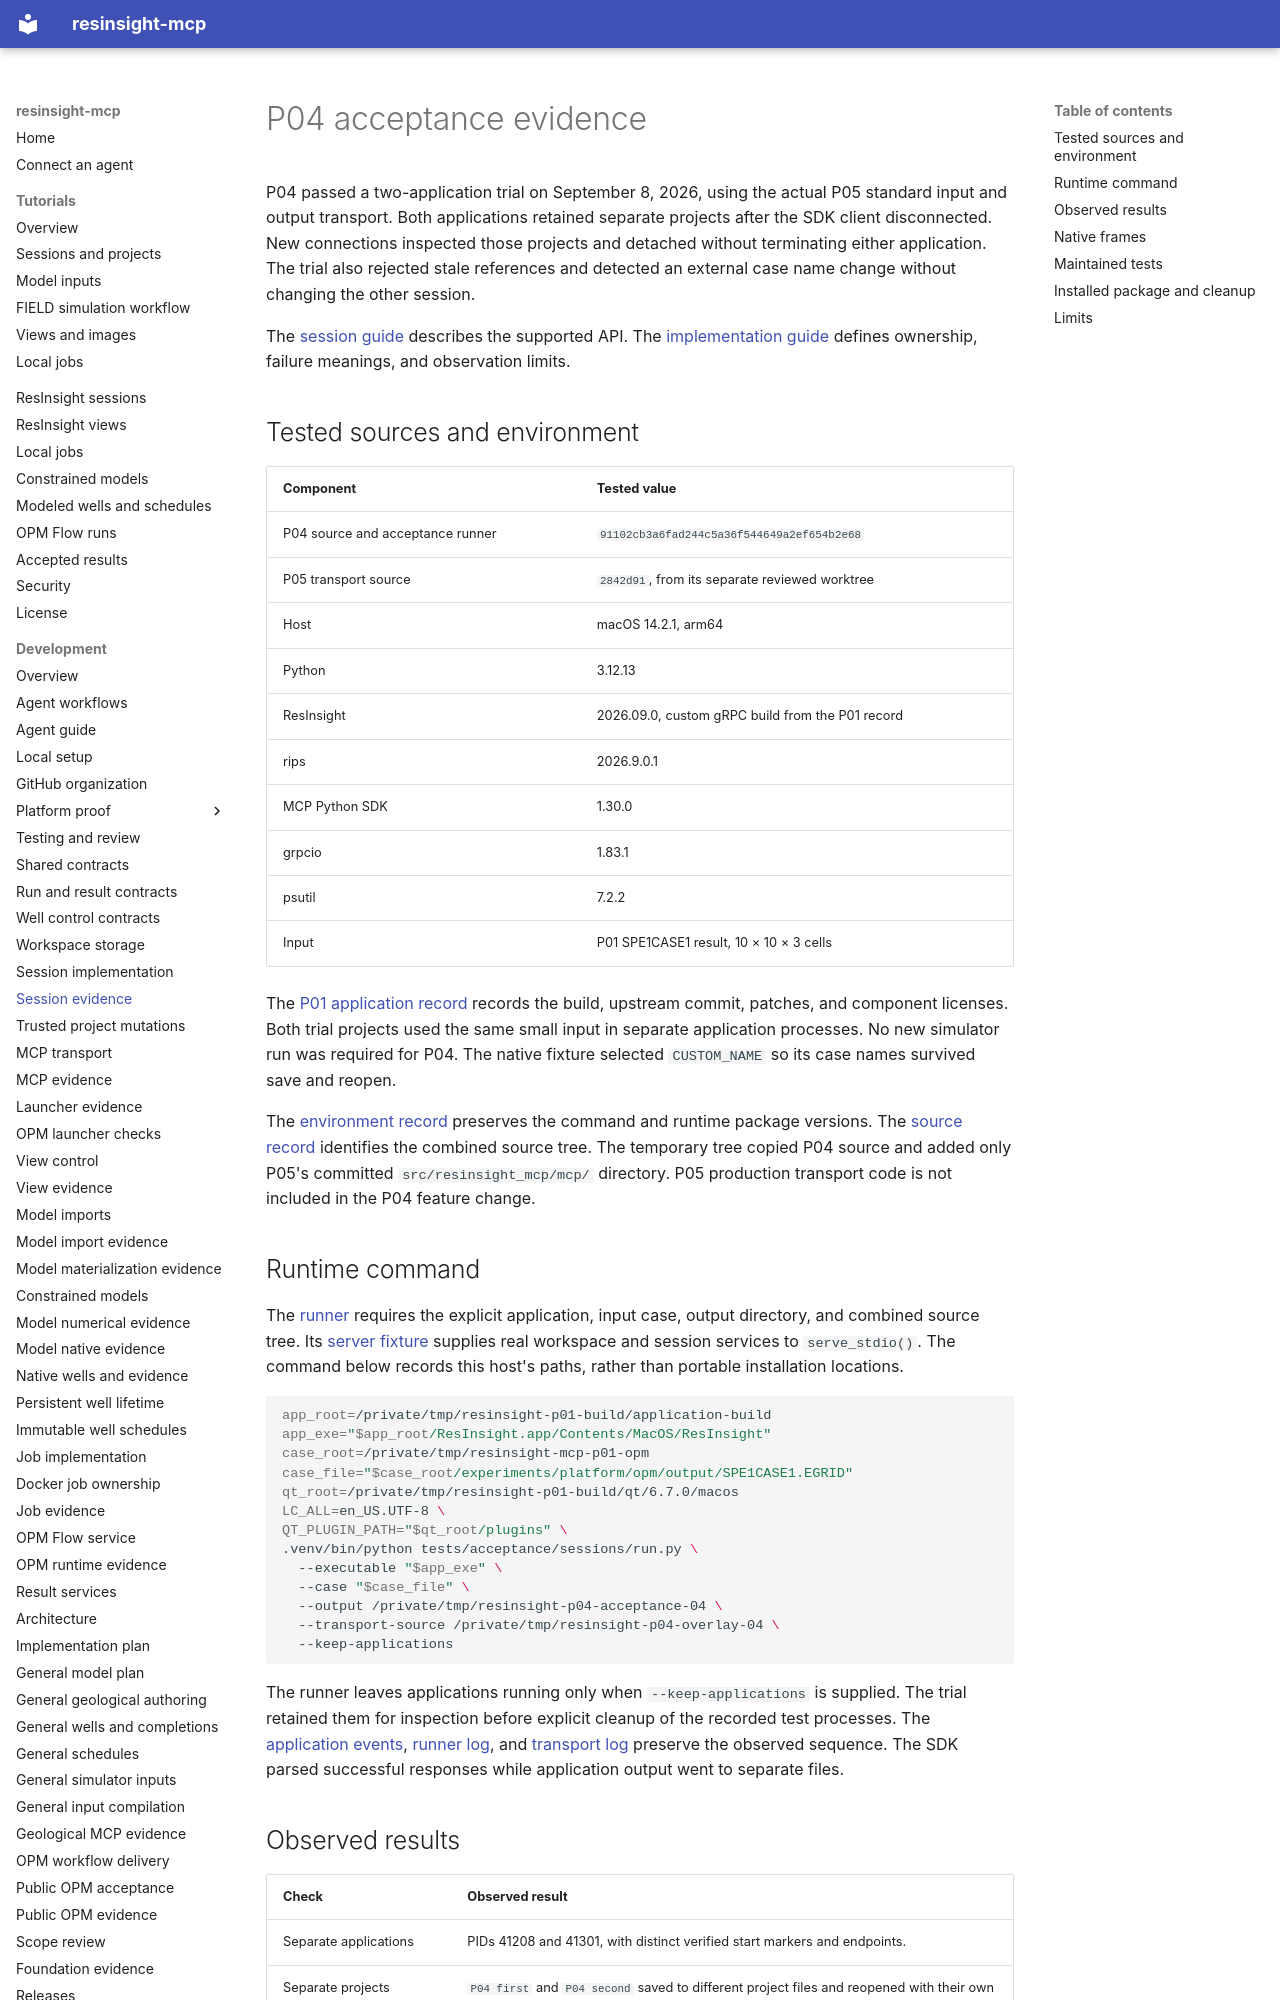

repository: LukasMosser/resinsight-mcp · page: development/p04-evidence/index.html · generator: mkdocs

# P04 acceptance evidence

P04 passed a two-application trial on September 8, 2026, using the actual P05 standard input and output transport.
Both applications retained separate projects after the SDK client disconnected.
New connections inspected those projects and detached without terminating either application.
The trial also rejected stale references and detected an external case name change without changing the other session.

The [session guide](../sessions.md) describes the supported API.
The [implementation guide](sessions.md) defines ownership, failure meanings, and observation limits.

## Tested sources and environment

| Component | Tested value |
| --- | --- |
| P04 source and acceptance runner | `91102cb3a6fad244c5a36f544649a2ef654b2e68` |
| P05 transport source | `2842d91`, from its separate reviewed worktree |
| Host | macOS 14.2.1, arm64 |
| Python | 3.12.13 |
| ResInsight | 2026.09.0, custom gRPC build from the P01 record |
| rips | 2026.9.0.1 |
| MCP Python SDK | 1.30.0 |
| grpcio | 1.83.1 |
| psutil | 7.2.2 |
| Input | P01 SPE1CASE1 result, 10 × 10 × 3 cells |

The [P01 application record](platform-resinsight.md) records the build, upstream commit, patches, and component licenses.
Both trial projects used the same small input in separate application processes.
No new simulator run was required for P04.
The native fixture selected `CUSTOM_NAME` so its case names survived save and reopen.

The [environment record](evidence/p04/environment.json) preserves the command and runtime package versions.
The [source record](evidence/p04/source-commits.json) identifies the combined source tree.
The temporary tree copied P04 source and added only P05's committed `src/resinsight_mcp/mcp/` directory.
P05 production transport code is not included in the P04 feature change.
